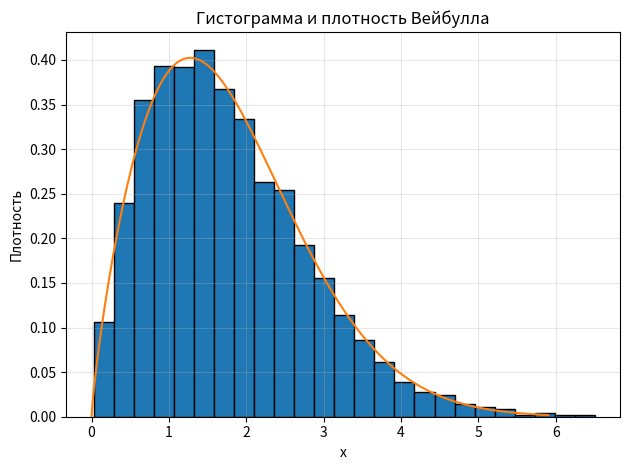
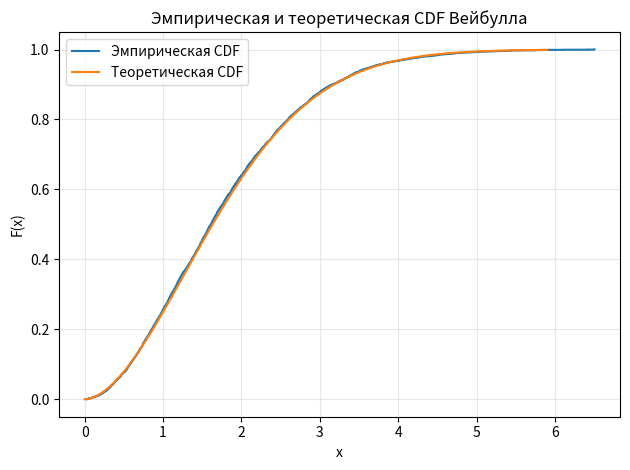
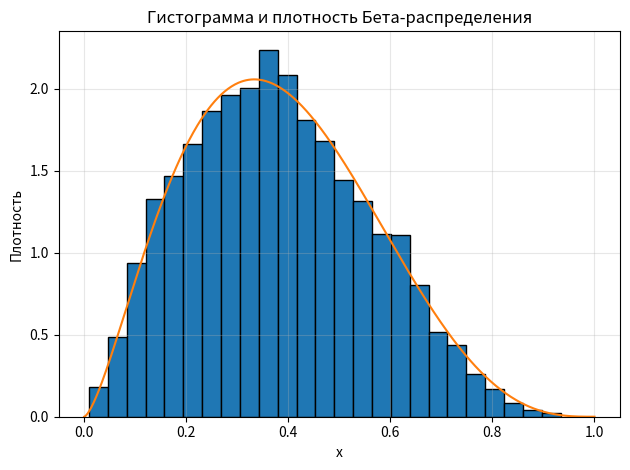
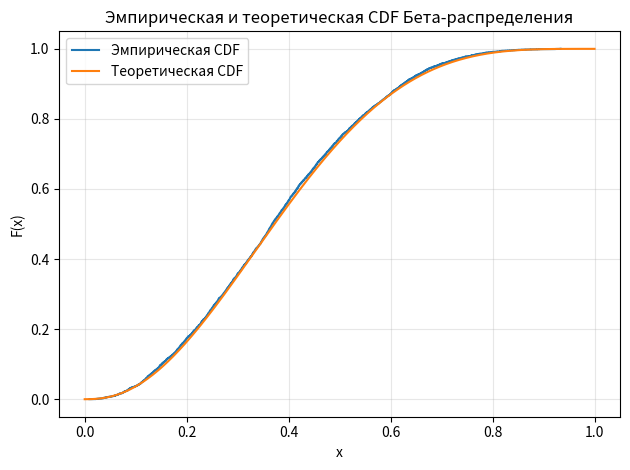

Here is the Python script that generated these plots, in order:
# ЛР5, задание 9: Распределение Вейбулла и Бета-распределение
# Исправленный вариант без предупреждения "divide by zero"
# Автор: Кондратьев П.А., гр.242

import math
import numpy as np
import matplotlib.pyplot as plt
import warnings
warnings.filterwarnings("ignore", category=RuntimeWarning)

# ---------------- Параметры ----------------
N = 5000       # объём выборки (>=1000)
k_bins = 25    # число интервалов (15 или 25)

# Параметры распределений
weibull_k = 1.8
weibull_lambda = 2.0
beta_a = 2.5
beta_b = 4.0

rng = np.random.default_rng(42)

# --- Опционально SciPy (для p-value) ---
try:
    from scipy import stats as sps
    SCIPY_OK = True
except Exception:
    SCIPY_OK = False


# ---------------- Служебные функции ----------------
def print_title():
    print("МИНИСТЕРСТВО НАУКИ И ВЫСШЕГО ОБРАЗОВАНИЯ РФ")
    print("ФГБОУ ВО «РГРТУ им. В.Ф. Уткина»")
    print("Отчёт по практической работе №5 — «Моделирование»")
    print("Тема: Генерирование случайных величин с часто используемыми законами распределения")
    print("Задание 9: Распределение Вейбулла, Бета-распределение")
    print("Выполнил: студент гр. 242 Кондратьев П.А.  |  Проверил: Овечкин Г.В., Анастасьев А.А.")
    print("-" * 80)


def describe_sample(name, x):
    mu = float(np.mean(x))
    var = float(np.var(x, ddof=1))
    print(f"[{name}] Объём выборки: {len(x)}")
    print(f"[{name}] Мат. ожидание: {mu:.6f}")
    print(f"[{name}] Дисперсия:     {var:.6f}")
    return mu, var


# ===== Вейбулл =====
def weibull_pdf(x, k, lam):
    x = np.asarray(x)
    f = np.zeros_like(x, dtype=float)
    mask = x >= 0
    z = (x[mask] / lam) ** k
    f[mask] = (k / lam) * (x[mask] / lam) ** (k - 1) * np.exp(-z)
    return f

def weibull_cdf(x, k, lam):
    x = np.asarray(x)
    F = np.zeros_like(x, dtype=float)
    mask = x >= 0
    F[mask] = 1 - np.exp(-(x[mask] / lam) ** k)
    return F

def sample_weibull(n, k, lam, rng):
    u = rng.random(n)
    return lam * (-np.log1p(-u)) ** (1 / k)


# ===== Бета =====
def beta_norm_const(a, b):
    return math.gamma(a + b) / (math.gamma(a) * math.gamma(b))

def beta_pdf(x, a, b):
    x = np.asarray(x)
    f = np.zeros_like(x, dtype=float)
    mask = (x >= 0) & (x <= 1)
    c = beta_norm_const(a, b)
    f[mask] = c * (x[mask] ** (a - 1)) * ((1 - x[mask]) ** (b - 1))
    return f

class BetaCDFNumeric:
    def __init__(self, a, b, grid_n=20000):
        xs = np.linspace(0, 1, grid_n)
        pdf = beta_pdf(xs, a, b)
        cdf = np.cumsum((pdf[1:] + pdf[:-1]) * (xs[1] - xs[0]) / 2)
        cdf = np.concatenate([[0.0], cdf])
        cdf /= cdf[-1]
        self.xs = xs
        self.cdf = cdf

    def F(self, x):
        x = np.asarray(x)
        below = x <= 0
        above = x >= 1
        mid = (~below) & (~above)
        out = np.zeros_like(x, dtype=float)
        out[below] = 0
        out[above] = 1
        if np.any(mid):
            out[mid] = np.interp(x[mid], self.xs, self.cdf)
        return out

def sample_beta(n, a, b, rng):
    return rng.beta(a, b, size=n)


# ---------------- Критерии ----------------
def ks_test_empirical(x, F_theor):
    x_sorted = np.sort(x)
    n = len(x_sorted)
    F_emp = np.arange(1, n + 1) / n
    F_th = F_theor(x_sorted)
    D = float(np.max(np.abs(F_emp - F_th)))
    D_crit = 1.36 / math.sqrt(n)
    return D, D_crit, D < D_crit

def chi_square_test(x, cdf_func, bins):
    N = len(x)
    hist, edges = np.histogram(x, bins=bins)
    p = np.clip(cdf_func(edges[1:]) - cdf_func(edges[:-1]), 1e-12, 1)
    expected = N * p
    chi2 = float(np.sum((hist - expected) ** 2 / expected))
    df = len(hist) - 1
    u = 1.6448536269514722
    chi2_crit = (u * math.sqrt(2 * df) + df - 2 / 3 + 2 / (9 * df)) ** 2 if df > 0 else float('inf')
    ok = chi2 < chi2_crit
    p_value = None
    if SCIPY_OK and df > 0:
        p_value = 1.0 - sps.chi2.cdf(chi2, df)
    return chi2, df, chi2_crit, ok, p_value


# ---------------- Визуализация ----------------
def plot_hist_with_pdf(x, pdf_func, x_min, x_max, title, xlabel, filename, bins):
    xs = np.linspace(x_min, x_max, 600)
    ys = pdf_func(xs)
    plt.figure()
    plt.hist(x, bins=bins, density=True, edgecolor='black')
    plt.plot(xs, ys)
    plt.title(title)
    plt.xlabel(xlabel)
    plt.ylabel("Плотность")
    plt.grid(True, alpha=0.3)
    plt.tight_layout()
    plt.savefig(filename, dpi=150)
    plt.show()

def plot_ecdf_with_cdf(x, cdf_func, x_min, x_max, title, xlabel, filename):
    xs = np.sort(x)
    n = len(xs)
    F_emp = np.arange(1, n + 1) / n
    grid = np.linspace(x_min, x_max, 600)
    F_th = cdf_func(grid)
    plt.figure()
    plt.step(xs, F_emp, where='post', label="Эмпирическая CDF")
    plt.plot(grid, F_th, label="Теоретическая CDF")
    plt.title(title)
    plt.xlabel(xlabel)
    plt.ylabel("F(x)")
    plt.grid(True, alpha=0.3)
    plt.legend()
    plt.tight_layout()
    plt.savefig(filename, dpi=150)
    plt.show()


# ---------------- Основные процедуры ----------------
def run_weibull():
    print("\n=== РАСПРЕДЕЛЕНИЕ ВЕЙБУЛЛА ===")
    print(f"Параметры: k={weibull_k}, λ={weibull_lambda}")
    x = sample_weibull(N, weibull_k, weibull_lambda, rng)
    describe_sample("Вейбулл", x)

    D, Dcrit, ok = ks_test_empirical(x, lambda t: weibull_cdf(t, weibull_k, weibull_lambda))
    print(f"[Колмогоров] D = {D:.5f}, Dкр = {Dcrit:.5f} → {'Согласуется' if ok else 'Отклоняется'}")

    probs = np.linspace(1e-6, 1 - 1e-6, k_bins + 1)
    edges = weibull_lambda * (-np.log1p(-probs)) ** (1 / weibull_k)
    chi2, df, chi2_crit, ok_chi, p_value = chi_square_test(
        x, lambda t: weibull_cdf(t, weibull_k, weibull_lambda), bins=edges
    )
    msg = f"[Хи-квадрат] χ² = {chi2:.3f}, df={df}, χ²кр≈{chi2_crit:.3f} → {'Согласуется' if ok_chi else 'Отклоняется'}"
    if p_value is not None:
        msg += f", p={p_value:.5g}"
    print(msg)

    xmax = np.quantile(x, 0.999)
    plot_hist_with_pdf(x, lambda t: weibull_pdf(t, weibull_k, weibull_lambda),
                       0, xmax, "Гистограмма и плотность Вейбулла", "x", "weibull_hist.png", k_bins)
    plot_ecdf_with_cdf(x, lambda t: weibull_cdf(t, weibull_k, weibull_lambda),
                       0, xmax, "Эмпирическая и теоретическая CDF Вейбулла", "x", "weibull_cdf.png")


def run_beta():
    print("\n=== БЕТА-РАСПРЕДЕЛЕНИЕ ===")
    print(f"Параметры: α={beta_a}, β={beta_b}")
    x = sample_beta(N, beta_a, beta_b, rng)
    describe_sample("Бета", x)

    beta_cdf_num = BetaCDFNumeric(beta_a, beta_b)
    D, Dcrit, ok = ks_test_empirical(x, beta_cdf_num.F)
    print(f"[Колмогоров] D = {D:.5f}, Dкр = {Dcrit:.5f} → {'Согласуется' if ok else 'Отклоняется'}")

    probs = np.linspace(1e-6, 1 - 1e-6, k_bins + 1)
    grid, Fg = beta_cdf_num.xs, beta_cdf_num.cdf
    edges = np.interp(probs, Fg, grid)

    chi2, df, chi2_crit, ok_chi, p_value = chi_square_test(x, beta_cdf_num.F, bins=edges)
    msg = f"[Хи-квадрат] χ² = {chi2:.3f}, df={df}, χ²кр≈{chi2_crit:.3f} → {'Согласуется' if ok_chi else 'Отклоняется'}"
    if p_value is not None:
        msg += f", p={p_value:.5g}"
    print(msg)

    plot_hist_with_pdf(x, lambda t: beta_pdf(t, beta_a, beta_b),
                       0, 1, "Гистограмма и плотность Бета-распределения", "x", "beta_hist.png", k_bins)
    plot_ecdf_with_cdf(x, beta_cdf_num.F,
                       0, 1, "Эмпирическая и теоретическая CDF Бета-распределения", "x", "beta_cdf.png")


if __name__ == "__main__":
    print_title()
    print("Цель: Составить подпрограммы генерации случайных величин с распределениями Вейбулла и Бета, "
          "построить гистограммы и функции распределения, оценить характеристики и проверить критерии.")
    print("-" * 80)
    run_weibull()
    print("-" * 80)
    run_beta()
    print("-" * 80)
    print("Готово! Рисунки сохранены как: weibull_hist.png, weibull_cdf.png, beta_hist.png, beta_cdf.png")
